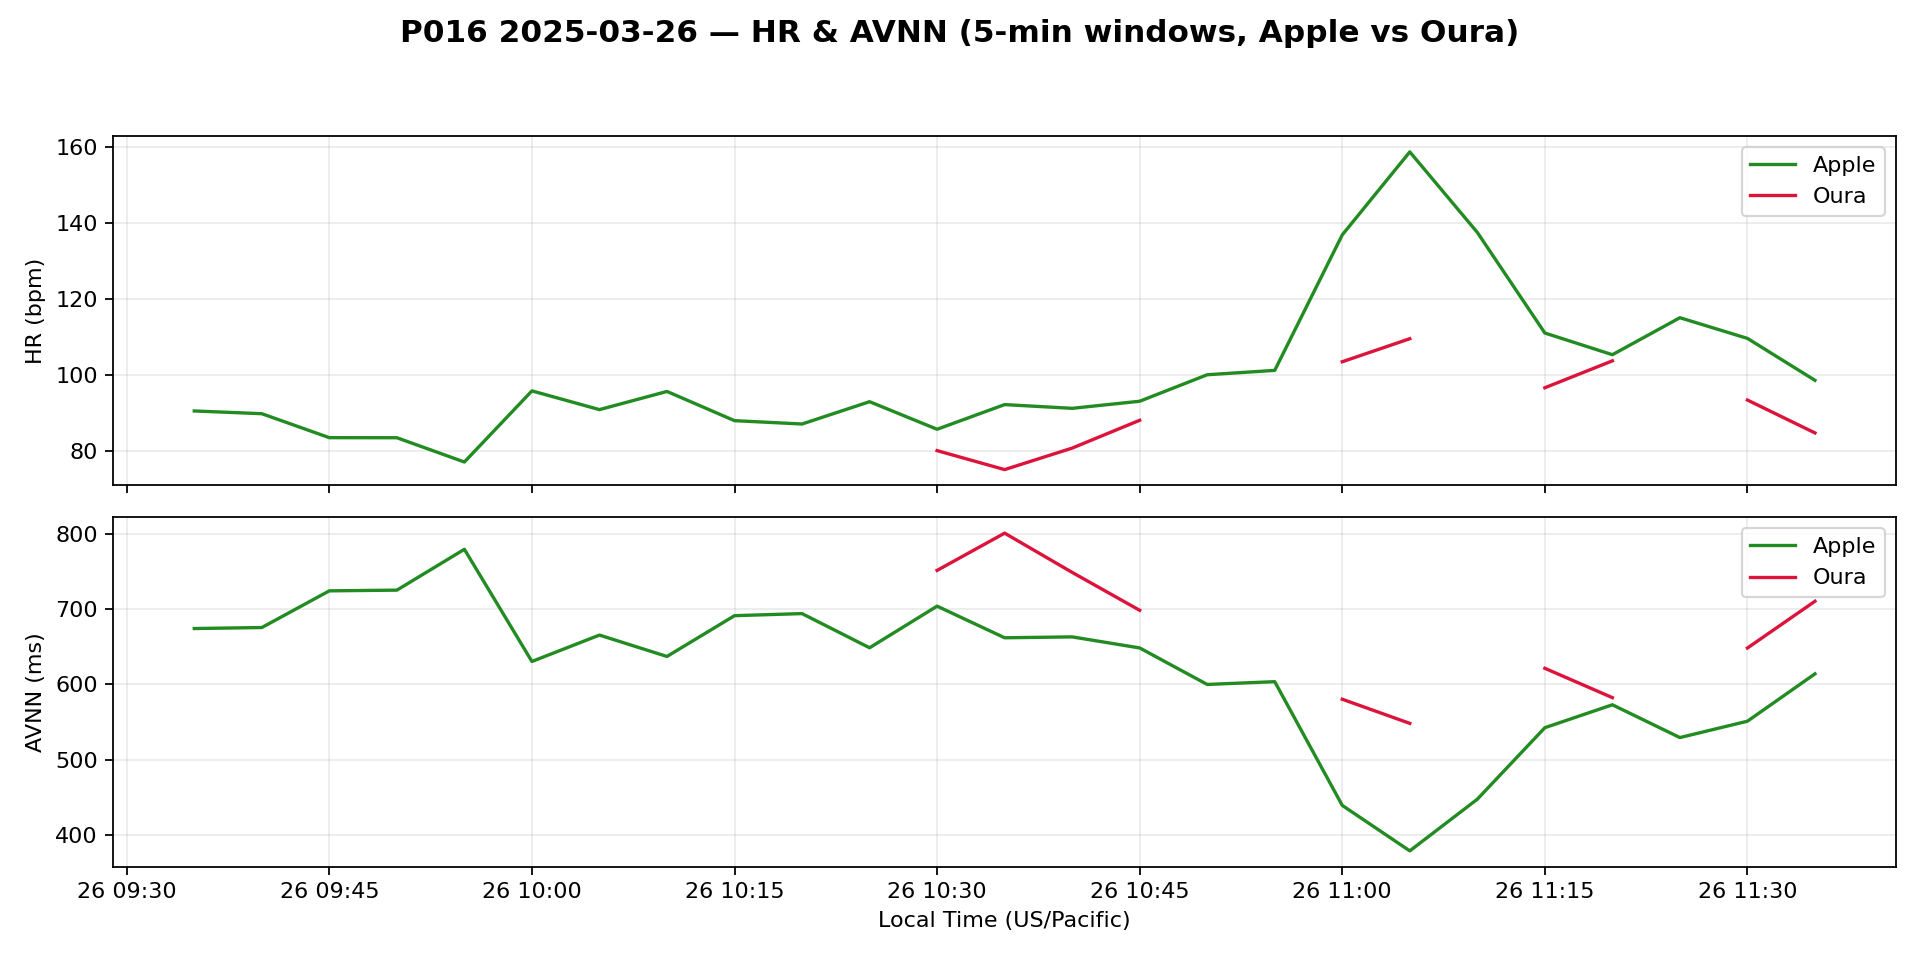

The data file committed next to this chart (first rows):
timestamp_utc, apple_hr_bpm, oura_hr_bpm, apple_avnn_ms, oura_avnn_ms
2025-03-26 16:35:00+00:00, 90.46, 79.67, 674.2, 754.8
2025-03-26 16:40:00+00:00, 89.73, , 675.5, 
2025-03-26 16:45:00+00:00, 83.42, , 724.1, 
2025-03-26 16:50:00+00:00, 83.4, , 725.1, 
2025-03-26 16:55:00+00:00, 77.0, , 779.2, 
2025-03-26 17:00:00+00:00, 95.75, , 630.5, 
2025-03-26 17:05:00+00:00, 90.81, , 665.5, 
2025-03-26 17:10:00+00:00, 95.6, , 637.1, 
2025-03-26 17:15:00+00:00, 87.9, , 691.2, 
2025-03-26 17:20:00+00:00, 87.02, , 694, 
2025-03-26 17:25:00+00:00, 92.9, , 648.6, 
2025-03-26 17:30:00+00:00, 85.63, 80.0, 703.8, 751.3
2025-03-26 17:35:00+00:00, 92.13, 75.0, 661.9, 800.7
2025-03-26 17:40:00+00:00, 91.15, 80.67, 663.1, 748.6
2025-03-26 17:45:00+00:00, 93.02, 88.0, 648.4, 698.3
2025-03-26 17:50:00+00:00, 100.0, , 600.0, 
2025-03-26 17:55:00+00:00, 101.2, , 603.7, 
2025-03-26 18:00:00+00:00, 136.9, 103.4, 439.6, 580.4
2025-03-26 18:05:00+00:00, 158.7, 109.5, 379.3, 548.4
2025-03-26 18:10:00+00:00, 137.5, , 447.8, 
2025-03-26 18:15:00+00:00, 111.0, 96.57, 542.6, 621.4
2025-03-26 18:20:00+00:00, 105.3, 103.7, 573, 582.5
2025-03-26 18:25:00+00:00, 115, , 529.6, 
2025-03-26 18:30:00+00:00, 109.6, 93.33, 551.3, 648.3
2025-03-26 18:35:00+00:00, 98.53, 84.67, 614.1, 710.3
